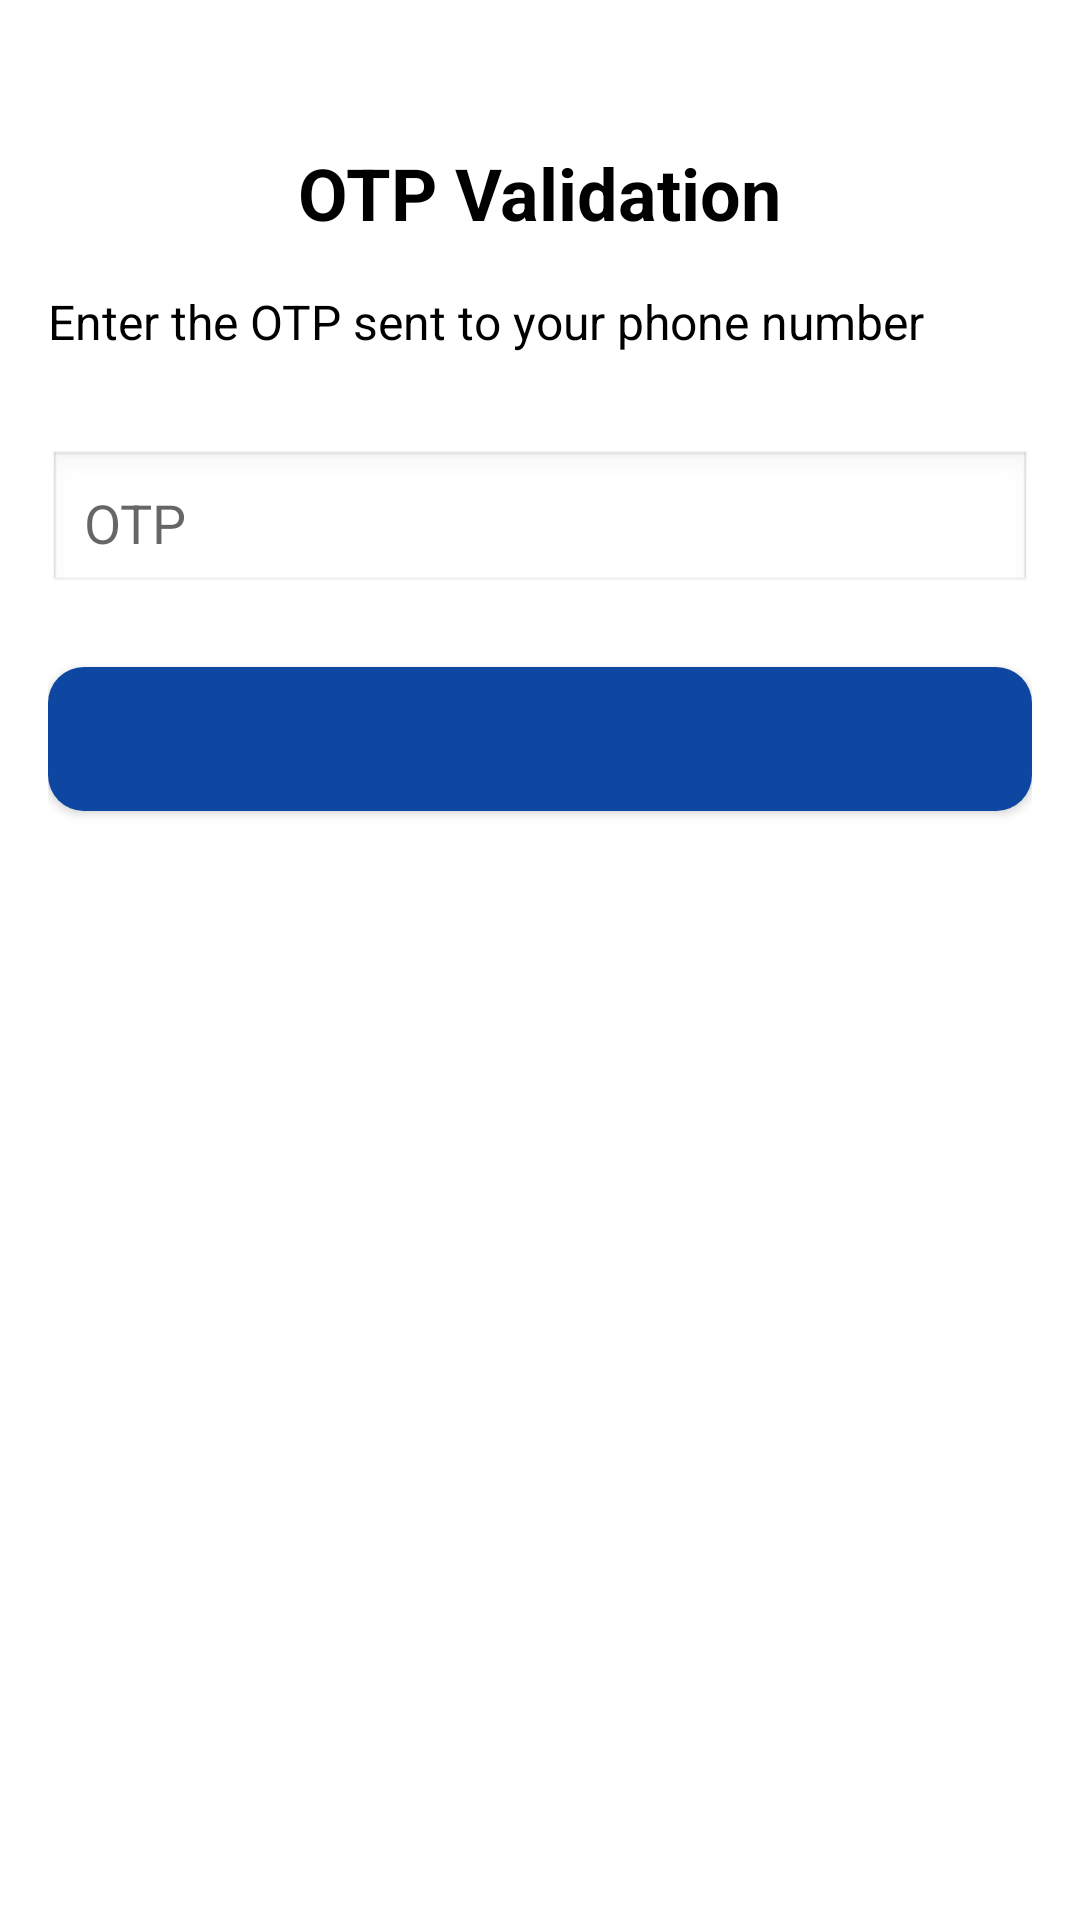

This screen was rendered from an Android layout file. Write that file and the resources it references.
<!-- AndroidManifest.xml: application theme AppTheme -->
<!-- res/layout/activity_otp_validation.xml -->
<?xml version="1.0" encoding="utf-8"?>
<RelativeLayout xmlns:android="http://schemas.android.com/apk/res/android"
    xmlns:tools="http://schemas.android.com/tools"
    android:layout_width="match_parent"
    android:layout_height="match_parent"
    android:padding="16dp"
    tools:context=".OtpValidationActivity">

    <TextView
        android:id="@+id/otp_validation_title"
        android:layout_width="wrap_content"
        android:layout_height="wrap_content"
        android:layout_centerHorizontal="true"
        android:layout_marginTop="32dp"
        android:text="@string/otp_validation"
        android:textSize="24sp"
        android:textStyle="bold"
        android:textColor="@android:color/black" />

    <TextView
        android:id="@+id/otp_instruction"
        android:layout_width="match_parent"
        android:layout_height="wrap_content"
        android:layout_below="@id/otp_validation_title"
        android:layout_marginTop="16dp"
        android:text="@string/enter_the_otp_sent_to_your_phone_number"
        android:textSize="16sp"
        android:textColor="@android:color/black" />

    <EditText
        android:id="@+id/otp_input"
        android:layout_width="match_parent"
        android:layout_height="wrap_content"
        android:layout_below="@id/otp_instruction"
        android:layout_marginTop="32dp"
        android:autofillHints=""
        android:hint="@string/otp"
        android:inputType="number"
        android:padding="12dp"
        android:background="@android:drawable/edit_text"
        android:drawablePadding="10dp"
        tools:ignore="VisualLintTextFieldSize" />

    <Button
        android:id="@+id/validate_otp_button"
        android:layout_width="match_parent"
        android:layout_height="wrap_content"
        android:layout_below="@id/otp_input"
        android:layout_marginTop="24dp"
        android:background="@drawable/rounded_button"
        android:padding="12dp"
        android:text="@string/validate_otp"
        android:textColor="#0D47A1"
        tools:ignore="VisualLintButtonSize" />

</RelativeLayout>
<!-- resources referenced by this layout -->
<resources>
  <!-- drawable rounded_button (drawable) -->
  <?xml version="1.0" encoding="utf-8"?>
  <shape xmlns:android="http://schemas.android.com/apk/res/android">
      <solid android:color="#0D47A1" />
      <corners android:radius="12dp" />
      <padding
          android:left="12dp"
          android:top="12dp"
          android:right="12dp"
          android:bottom="12dp" />
  </shape>
  <string name="enter_the_otp_sent_to_your_phone_number">Enter the OTP sent to your phone number</string>
  <string name="otp">OTP</string>
  <string name="otp_validation">OTP Validation</string>
  <string name="validate_otp">Validate OTP</string>
  <style name="AppTheme" parent="Theme.AppCompat.Light.NoActionBar">
          
          <item name="colorPrimary">@color/colorPrimary</item>
          <item name="colorPrimaryDark">@color/colorPrimaryDark</item>
          <item name="colorAccent">@color/colorAccent</item>
          <item name="android:windowBackground">@color/white</item>
          <item name="android:buttonStyle">@style/RoundedButton</item>
      </style>
  <color name="colorPrimary">#3F51B5</color>
  <color name="colorPrimaryDark">#303F9F</color>
  <color name="colorAccent">#FF4081</color>
  <color name="white">#FFFFFF</color>
  <style name="RoundedButton" parent="Widget.AppCompat.Button">
          <item name="android:background">@drawable/rounded_button</item>
          <item name="android:textColor">@android:color/white</item>
          <item name="android:paddingLeft">16dp</item>
          <item name="android:paddingRight">16dp</item>
          <item name="android:paddingTop">12dp</item>
          <item name="android:paddingBottom">12dp</item>
      </style>
</resources>
